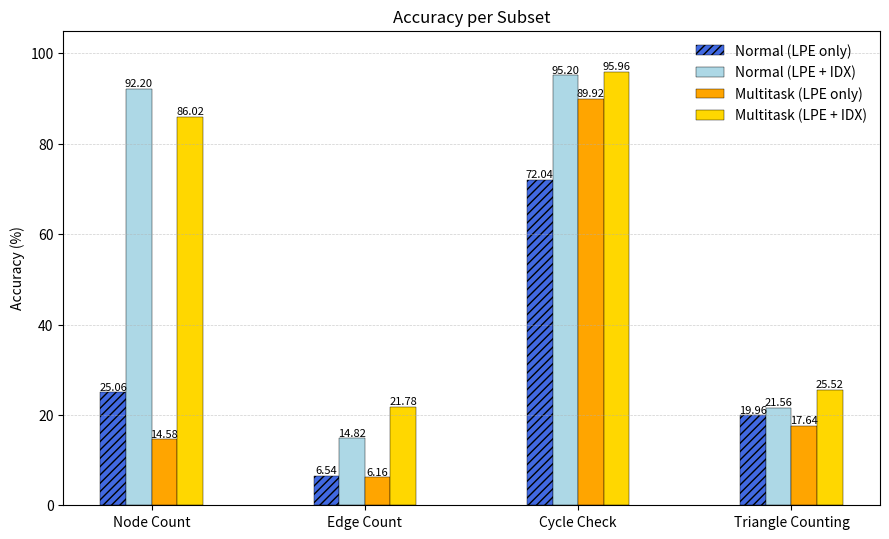

Write the Python code that produced this figure.
# Grouped bar chart for model results across datasets using matplotlib (no seaborn).
# The figure is also saved to /mnt/data/grouped_bar_chart.png

import os

import matplotlib.pyplot as plt
import numpy as np

# Given data (restructured): Outer keys are model names, inner keys are dataset/subtask names
# d = {
#     "GCN": {"node_count": 97.32, "edge_count": 5.00, "cycle_check": 90.32, "triangle_counting": 18.4},
#     "GIN": {"node_count": 6.0, "edge_count": 6.2, "cycle_check": 71.6, "triangle_counting": 10.8},
#     "GAT": {"node_count": 20.6, "edge_count": 6.0, "cycle_check": 92.2, "triangle_counting": 17.0},
#     "GraphSAGE": {"node_count": 21.4, "edge_count": 5.4, "cycle_check": 72.4, "triangle_counting": 10.6},
#     "Zero-Shot": {"node_count": 96.4, "edge_count": 37.0, "cycle_check": 87.8, "triangle_counting": 43.6},
#     "QLoRA": {"node_count": 100, "edge_count": 56.2, "cycle_check": 97.2, "triangle_counting": 35.8},
# }
# d = {
#     "GCN (LPE only)": {"node_count": 8.2, "edge_count": 8.4, "cycle_check": 90.2, "triangle_counting": 21.4},
#     "GCN (LPE + IDX)": {"node_count": 97.32, "edge_count": 5.00, "cycle_check": 90.32, "triangle_counting": 18.4},
# }
d = {
    "Normal (LPE only)": {"node_count": 25.06, "edge_count": 6.54, "cycle_check": 72.04, "triangle_counting": 19.96},
    "Normal (LPE + IDX)": {"node_count": 92.2, "edge_count": 14.82, "cycle_check": 95.2, "triangle_counting": 21.56},
    "Multitask (LPE only)": {
        "node_count": 14.58,
        "edge_count": 6.16,
        "cycle_check": 89.92,
        "triangle_counting": 17.64,
    },
    "Multitask (LPE + IDX)": {
        "node_count": 86.02,
        "edge_count": 21.78,
        "cycle_check": 95.96,
        "triangle_counting": 25.52,
    },
}

# Order datasets and methods
dataset_keys = ["node_count", "edge_count", "cycle_check", "triangle_counting"]
dataset_labels = ["Node Count", "Edge Count", "Cycle Check", "Triangle Counting"]
# methods = ["GCN", "GAT", "GIN", "GraphSAGE", "Zero-Shot", "QLoRA"]
# methods = ["GCN (LPE only)", "GCN (LPE + IDX)"]
methods = d.keys()

# Explicit color mapping (color-blind friendly palette inspired by Tableau/Matplotlib)
# Adjust if you need brand colors.
method_colors = {
    "GCN": "royalblue",
    "GAT": "lightblue",
    "GIN": "orange",
    "GraphSAGE": "gold",
    "Zero-Shot": "lightgray",
    "QLoRA": "gray",
    "GCN (LPE + IDX)": "royalblue",
    "GCN (LPE only)": "lightblue",
    "Normal (LPE only)": "royalblue",
    "Normal (LPE + IDX)": "lightblue",
    "Multitask (LPE only)": "orange",
    "Multitask (LPE + IDX)": "gold",
}

# Optional hatch (pattern) settings per method. Add patterns to distinguish certain methods in grayscale printing.
method_hatches = {
    "GCN": "////",  # diagonal stripes for GCN
    "GCN (LPE + IDX)": "////",  # diagonal stripes for GCN
    "Normal (LPE only)": "////",
}

# Prepare data matrix: rows=datasets, cols=methods
values = np.array([[d[m][dk] for m in methods] for dk in dataset_keys])

# Plot parameters
n_datasets = len(dataset_keys)
n_models = len(methods)
x = np.arange(n_datasets)  # dataset positions
bar_width = 0.12
offsets = (np.arange(n_models) - (n_models - 1) / 2) * bar_width

plt.figure(figsize=(9, 5.5), dpi=160)

# Draw grouped bars
for i, m in enumerate(methods):
    color = method_colors.get(m, None)
    hatch = method_hatches.get(m, None)
    plt.bar(
        x + offsets[i],
        values[:, i],
        width=bar_width,
        label=m,
        color=color,
        edgecolor="black",
        linewidth=0.3,
        hatch=hatch,
    )
    # Annotate bars with values
    for xi, yi in zip(x + offsets[i], values[:, i]):
        plt.text(xi, yi + 0.008, f"{yi:.2f}", ha="center", va="bottom", fontsize=8, rotation=0)

# Aesthetics
plt.xticks(x, dataset_labels)
plt.ylabel("Accuracy (%)")
plt.ylim(0, 105)
plt.title("Accuracy per Subset")
plt.legend(frameon=False)
plt.grid(axis="y", linestyle="--", linewidth=0.5, alpha=0.6)

plt.tight_layout()

# Save and show
output_path = "fig/acc_plot.png"
os.makedirs("fig", exist_ok=True)
plt.savefig(output_path, bbox_inches="tight", dpi=480)
